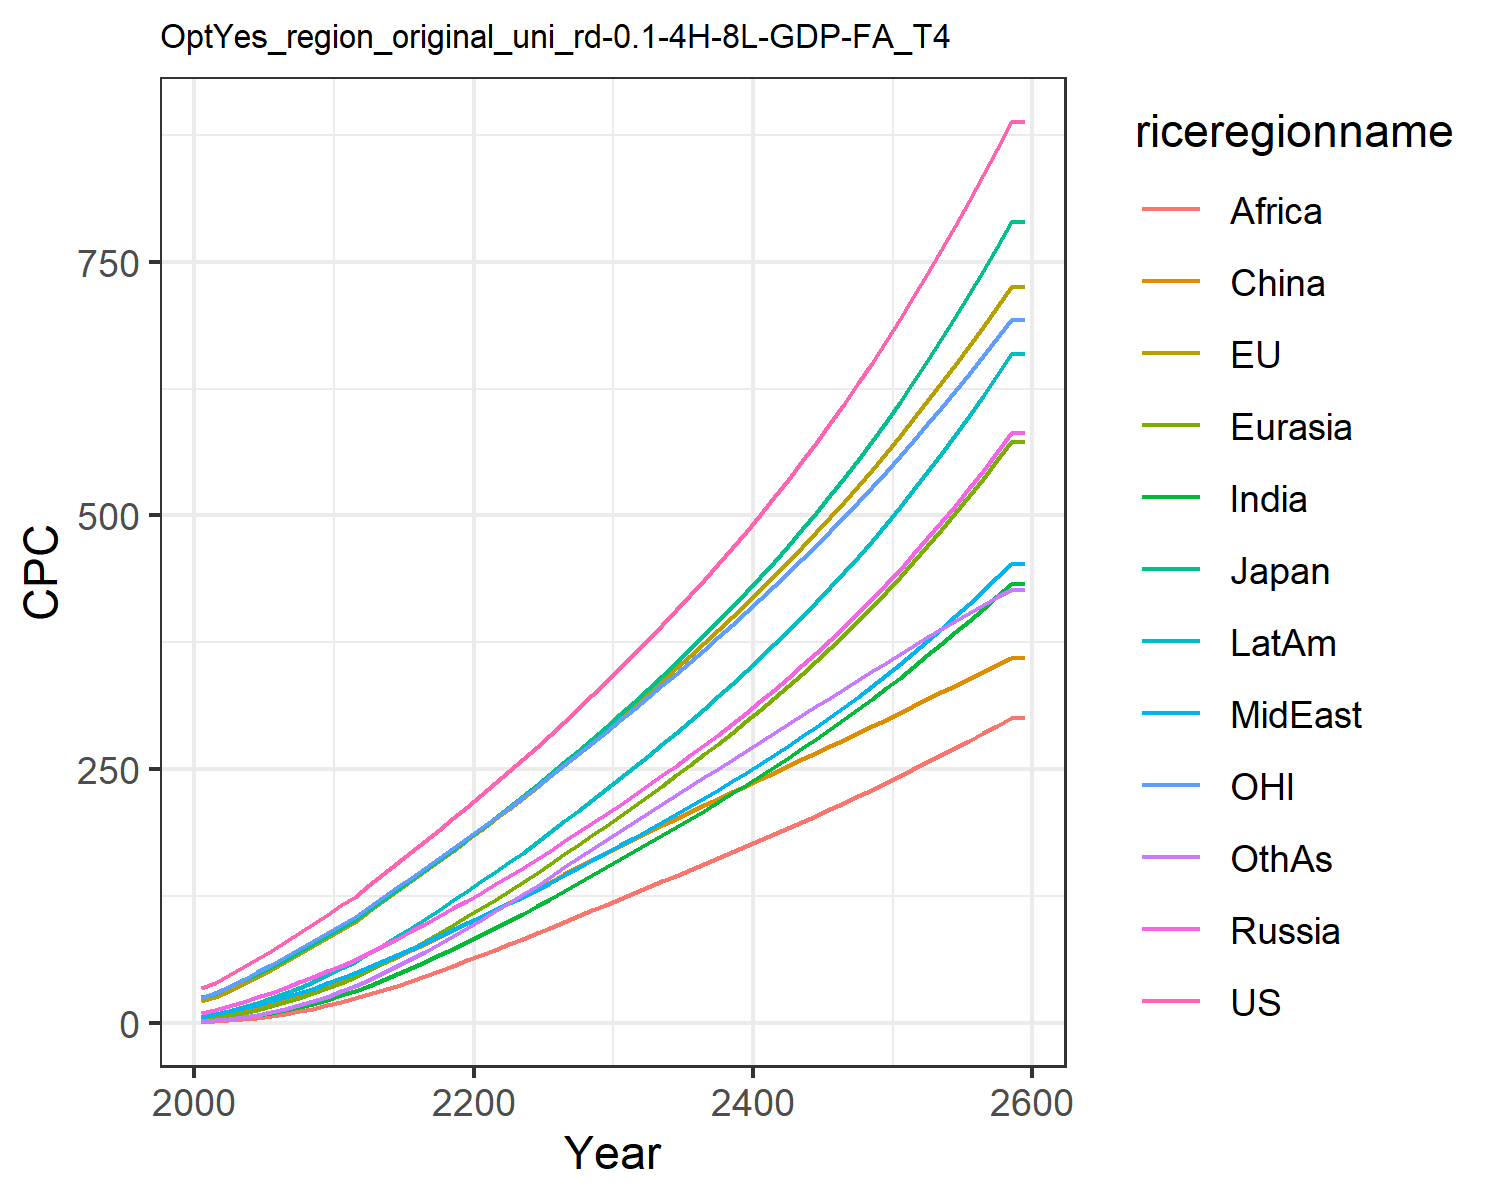

Values plotted in this chart, from the file beside it:
34.27655418834756, 21.921925291628057, 25.678620700015504, 9.586257762504443, 4.1638149164606455, 2.6244810886730163, 1.5649188229528825, 6.243077293775763, 1.1909548557045397, 6.264255226616376, 24.15874295294021, 2.1158342029624206
38.91, 25.53, 28.69, 13.19, 5.359, 6.621, 2.67, 8.621, 1.797, 8.771, 29.11, 2.779
46.86, 31.76, 35.39, 16.95, 7.527, 9.113, 3.958, 11.38, 2.703, 11.91, 35.8, 4.167
54.79, 38.22, 42.48, 20.92, 10.09, 11.98, 5.558, 14.42, 3.856, 15.55, 42.69, 5.937
62.87, 45.02, 47.97, 25.16, 13.07, 15.21, 7.538, 17.85, 5.348, 19.68, 49.81, 8.165
71.24, 52.21, 54.75, 29.78, 16.49, 18.79, 9.881, 21.52, 7.136, 24.25, 57.22, 10.83
79.76, 59.74, 62.26, 34.79, 20.39, 22.79, 12.57, 25.41, 9.154, 29.29, 64.84, 13.92
88.48, 67.57, 70.04, 40.07, 24.73, 27.14, 15.65, 29.54, 11.47, 34.79, 72.69, 17.47
97.39, 75.69, 78.08, 45.62, 29.48, 31.84, 19.1, 33.92, 14.09, 40.72, 80.78, 21.49
106.6, 83.63, 85.69, 50.84, 34.39, 36.52, 22.92, 38.86, 17.2, 47.03, 88.55, 26.04
116.5, 91.91, 93.66, 56.25, 39.65, 41.28, 27.11, 44.19, 20.63, 53.84, 96.6, 30.98
124.4, 99.81, 100.9, 61.85, 45.33, 47.34, 31.69, 48.92, 24.33, 60.48, 104.3, 36.86
135.9, 109.9, 111.2, 68.82, 51.87, 52.93, 36.74, 54.77, 28.21, 68.52, 114.2, 42.64
147, 119.8, 121.1, 75.86, 58.71, 58.85, 42.13, 60.69, 32.38, 76.73, 123.8, 48.91
157.9, 129.7, 130.9, 83.1, 65.9, 65.08, 47.87, 66.76, 36.82, 85.19, 133.4, 55.66
168.7, 139.5, 140.7, 90.37, 73.29, 71.46, 53.85, 72.9, 41.47, 93.82, 143, 62.74
179.6, 149.5, 150.6, 97.8, 80.95, 78.01, 60.1, 79.17, 46.33, 102.7, 152.6, 70.15
190.5, 159.5, 160.6, 105.3, 88.78, 84.63, 66.55, 85.51, 51.34, 111.7, 162.3, 77.81
201.6, 169.7, 170.7, 112.8, 96.73, 91.28, 73.15, 91.9, 56.47, 120.9, 172, 85.66
212.8, 179.9, 180.9, 120.5, 104.9, 98.02, 79.94, 98.4, 61.74, 130.2, 181.9, 93.73
224.2, 190.2, 191.2, 128.4, 113.1, 104.8, 86.7, 104.8, 66.97, 139.4, 191.8, 101.8
235.9, 200.7, 201.7, 136.5, 121.5, 111.6, 93.45, 111.2, 72.17, 148.6, 201.9, 109.8
247.7, 211.2, 212.3, 144.6, 130, 118.4, 100.4, 117.7, 77.31, 158.1, 212.1, 118.1
259.7, 221.9, 223.1, 152.8, 138.7, 125.3, 107.6, 124.4, 82.66, 167.9, 222.4, 126.6
271.8, 232.8, 234.1, 161.2, 147.6, 132.3, 114.9, 131.3, 88.15, 177.8, 232.8, 135.2
284, 243.7, 245.1, 169.8, 156.6, 139.3, 122.2, 138.1, 93.64, 187.7, 243.3, 143.8
296.9, 255, 256.6, 179, 166.1, 146.8, 130.3, 145.9, 99.68, 198.6, 254.2, 153.3
309.6, 266.2, 268.1, 187.9, 175.5, 153.9, 137.9, 153.1, 105.4, 209, 265, 162.2
322.6, 277.5, 279.7, 196.9, 184.9, 160.8, 145.6, 160.3, 111, 219.5, 275.8, 171
335.9, 289, 291.6, 205.9, 194.3, 167.5, 153.2, 167.6, 116.6, 230.1, 286.8, 179.8
349.5, 300.8, 303.9, 215.1, 203.9, 174.3, 161, 175, 122.3, 241, 298, 188.7
363.5, 312.9, 316.5, 224.6, 213.8, 181.2, 169, 182.6, 128, 252.1, 309.6, 197.7
377.6, 324.9, 329.2, 234.1, 223.7, 188, 176.9, 190.1, 133.7, 263.3, 321, 206.6
391.9, 337, 342, 243.8, 233.7, 194.6, 184.9, 197.8, 139.4, 274.7, 332.5, 215.4
406.5, 349.2, 355, 253.6, 243.8, 201.2, 192.9, 205.5, 145.1, 286.1, 344.1, 224.3
421.3, 361.6, 368.2, 263.5, 254, 207.7, 201, 213.4, 150.8, 297.8, 355.8, 233
436.4, 374.1, 381.8, 273.7, 264.5, 214.2, 209.3, 221.4, 156.5, 309.6, 367.7, 241.8
451.9, 386.9, 395.6, 284.1, 275.2, 220.7, 217.6, 229.6, 162.3, 321.7, 379.8, 250.6
467.8, 399.9, 409.8, 294.8, 286, 227.2, 226.1, 237.9, 168.1, 334.1, 392, 259.4
484, 413.1, 424.3, 305.7, 297.1, 233.7, 234.7, 246.4, 174, 346.7, 404.5, 268.2
500.7, 426.6, 439.1, 316.9, 308.5, 240.1, 243.4, 255, 179.9, 359.6, 417.2, 276.9
517.8, 440.4, 454.4, 328.3, 320.1, 246.6, 252.3, 263.9, 185.9, 372.8, 430.1, 285.7
535.3, 454.4, 470.1, 340.1, 332, 253.1, 261.4, 272.9, 191.9, 386.4, 443.3, 294.4
553.3, 468.7, 486.1, 352.2, 344.2, 259.6, 270.6, 282.2, 198, 400.2, 456.7, 303.1
571.7, 483.4, 502.7, 364.6, 356.7, 266.1, 280, 291.7, 204.2, 414.4, 470.3, 311.8
590.7, 498.3, 519.6, 377.3, 369.5, 272.6, 289.5, 301.4, 210.5, 429, 484.2, 320.5
610.1, 513.6, 537, 390.4, 382.6, 279.1, 299.3, 311.3, 216.8, 443.9, 498.4, 329.1
630, 529.1, 555, 403.9, 396.2, 285.7, 309.2, 321.5, 223.2, 459.3, 512.9, 337.7
650.5, 545.1, 573.4, 417.7, 410, 292.3, 319.4, 331.9, 229.8, 475, 527.7, 346.3
671.5, 561.4, 592.3, 432, 424.3, 298.9, 329.7, 342.6, 236.4, 491.2, 542.7, 354.7
693.1, 578, 611.8, 446.6, 438.9, 305.5, 340.3, 353.6, 243.1, 507.8, 558.1, 363.1
715.2, 595, 631.8, 461.7, 454, 312.2, 351, 364.9, 249.9, 524.9, 573.7, 371.5
737.9, 612.4, 652.4, 477.3, 469.5, 318.9, 362, 376.4, 256.8, 542.4, 589.7, 379.7
761.2, 630.2, 673.6, 493.3, 485.5, 325.6, 373.2, 388.3, 263.8, 560.5, 606, 387.9
785.2, 648.4, 695.4, 509.7, 501.9, 332.4, 384.6, 400.4, 270.9, 579, 622.7, 395.9
809.8, 667, 717.9, 526.7, 518.8, 339.2, 396.3, 412.9, 278.2, 598.1, 639.7, 403.8
835, 686, 741, 544.2, 536.2, 346, 408.2, 425.7, 285.5, 617.7, 657, 411.6
860.9, 705.5, 764.7, 562.2, 554.2, 352.9, 420.4, 438.9, 293, 637.9, 674.7, 419.3
887.4, 725.4, 789.2, 580.8, 572.6, 359.9, 432.8, 452.4, 300.6, 658.7, 692.7, 426.8
887.4, 725.4, 789.2, 580.8, 572.6, 359.9, 432.8, 452.4, 300.6, 658.7, 692.7, 426.8
